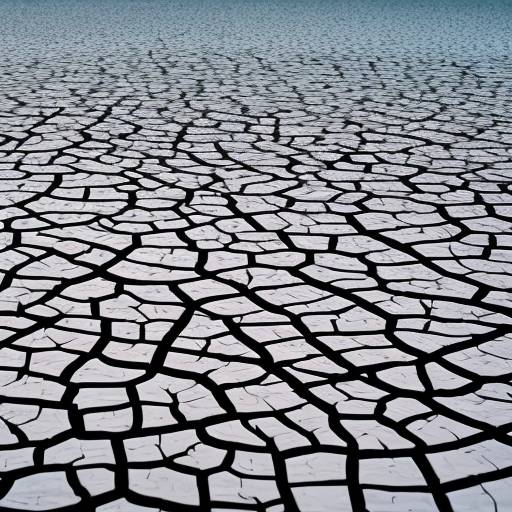
Generation parameters embedded in this image by AUTOMATIC1111 Stable Diffusion web UI or a fork of it (Forge, ...) (PNG 'parameters' text chunk):
consumerism affecting climate change
Steps: 50, Sampler: Euler a, CFG scale: 7, Seed: 212320939, Size: 512x512, Model hash: a2a802b2